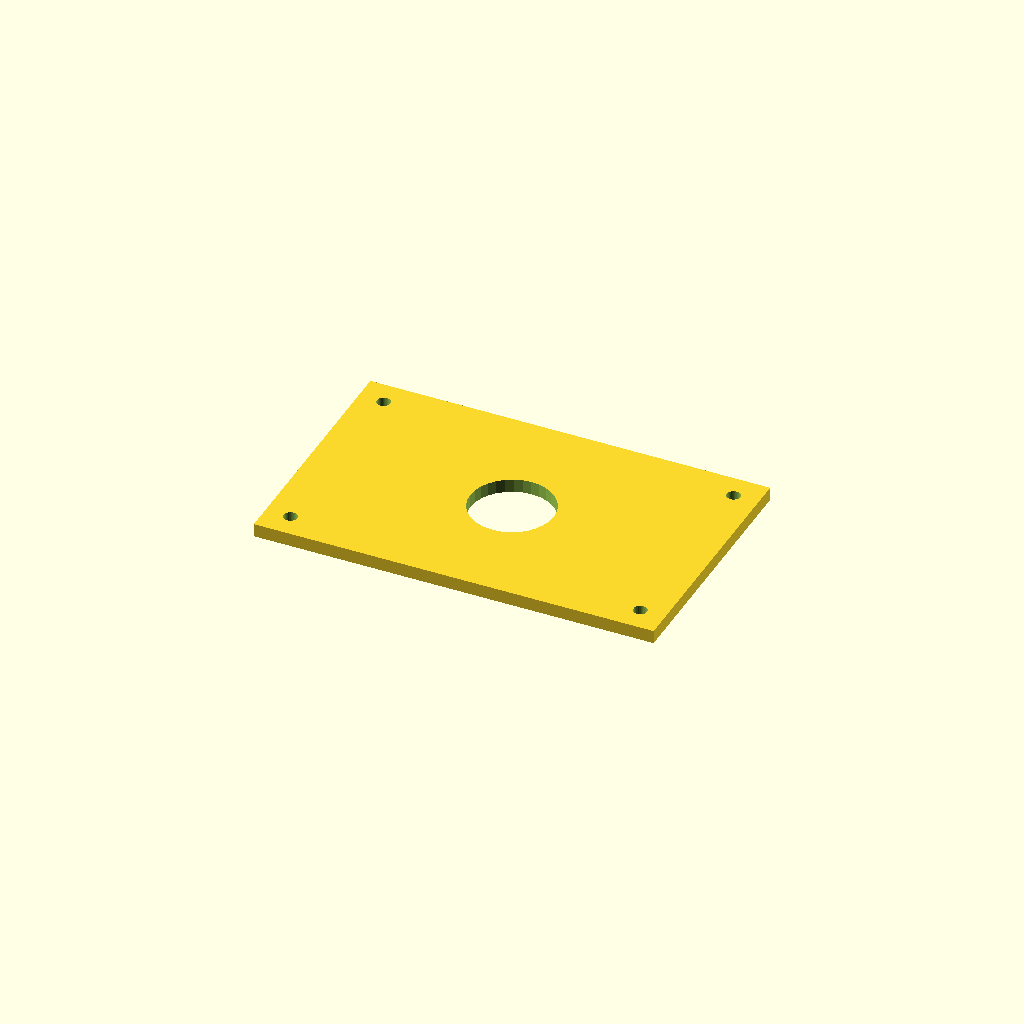
Cell 1 — every parameter at its default value.
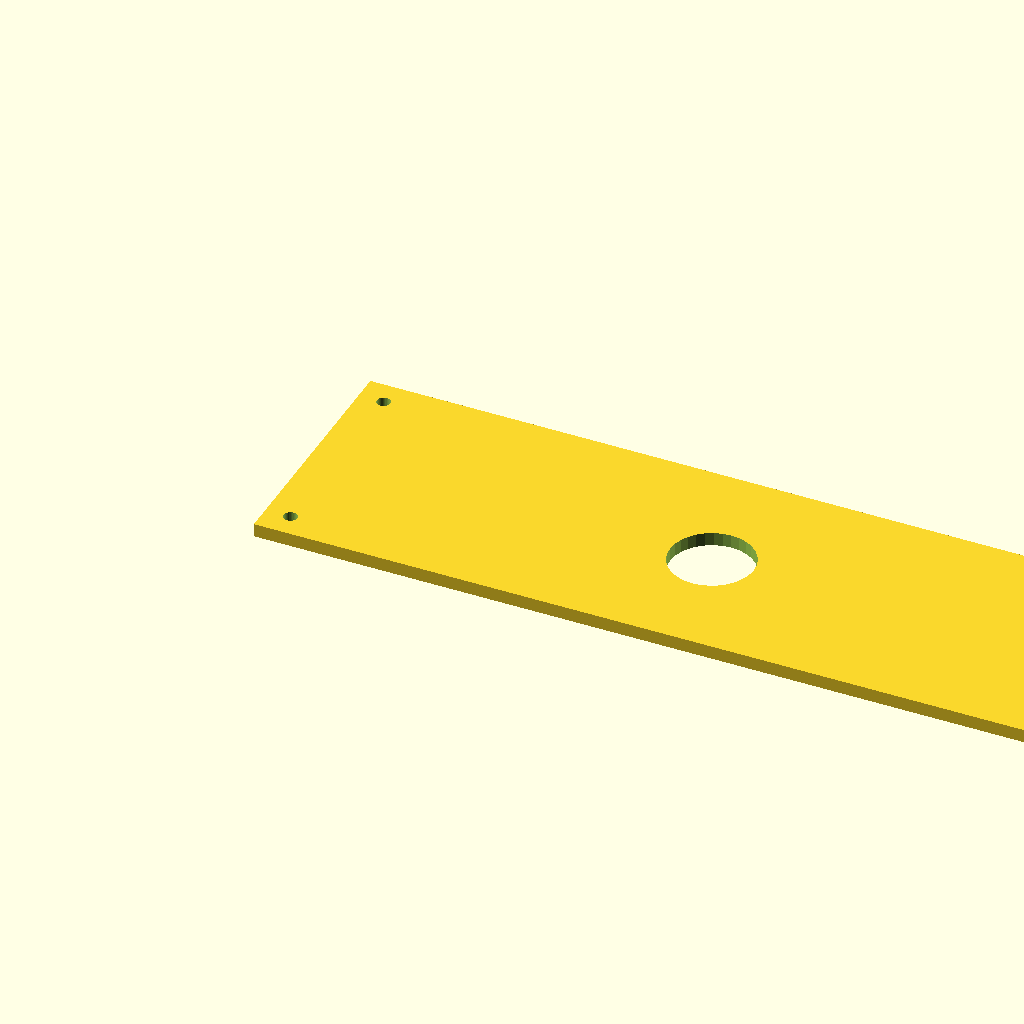
Cell 2: the same model with plate_l = 480.
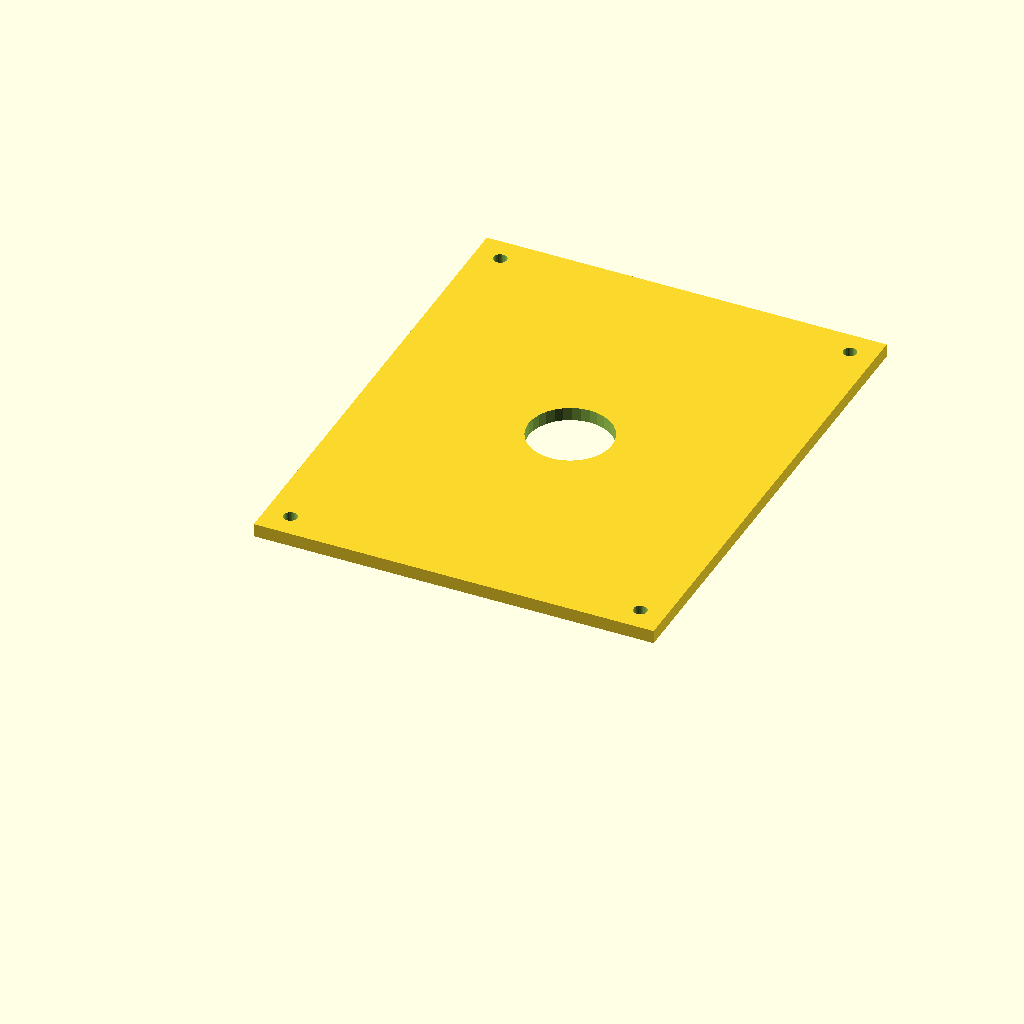
Cell 3 — plate_w set to 300, the other parameters unchanged.
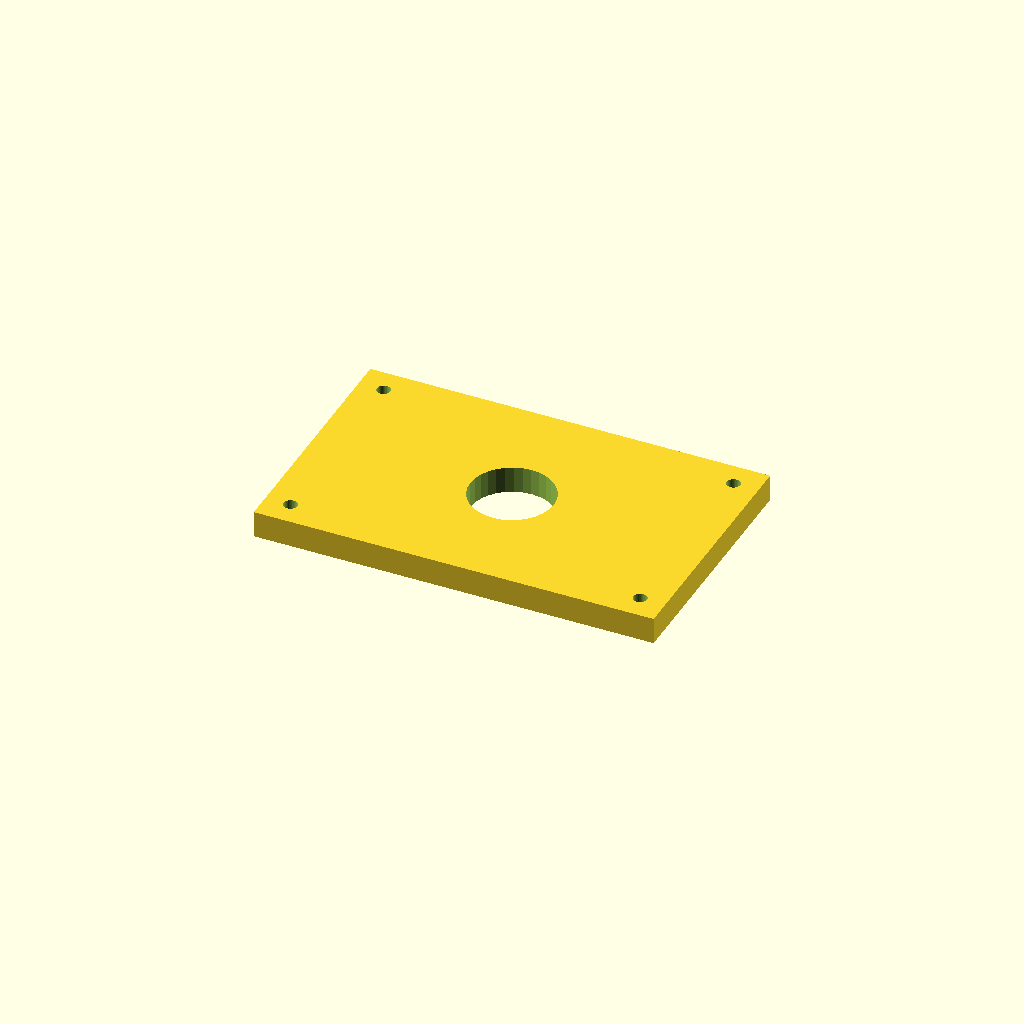
Cell 4 — plate_t set to 16, the other parameters unchanged.
All cells are drawn from one camera (rotation 55°, 0°, 25°, orthographic, colour scheme Cornfield), so only the parameter changes between them.
The OpenSCAD source (optional_data/data/scale1/largestruc/part_0191.scad):
$fn = 32;

// ----------------------------------------------------------------------
// Big plate: 200-250 mm adapter plate
// ----------------------------------------------------------------------

// --- parameters (mm) ---
plate_l = 240;            // plate length, X
plate_w = 150;            // plate width, Y
plate_t = 8;              // plate thickness, Z
corner_d = 8;             // corner hole diameter
corner_in = 15;           // corner hole inset from the edges
bore_d = 50;              // central bore

difference() {
  cube([plate_l, plate_w, plate_t]);
  translate([corner_in, corner_in, -1]) cylinder(h = plate_t + 2, d = corner_d);
  translate([plate_l - corner_in, corner_in, -1]) cylinder(h = plate_t + 2, d = corner_d);
  translate([corner_in, plate_w - corner_in, -1]) cylinder(h = plate_t + 2, d = corner_d);
  translate([plate_l - corner_in, plate_w - corner_in, -1]) cylinder(h = plate_t + 2, d = corner_d);
  translate([plate_l / 2, plate_w / 2, -1]) cylinder(h = plate_t + 2, d = bore_d);
}
Parameter table extracted from the source (name, type, default, range or options):
plate_l: number, default 240
plate_w: number, default 150
plate_t: number, default 8
corner_d: number, default 8
corner_in: number, default 15
bore_d: number, default 50
